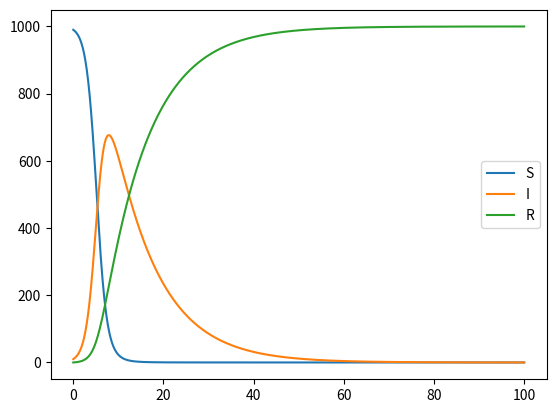

Python code for this plot:
import matplotlib.pyplot as plt
import numpy as np
import json

def _rk3_(x, y, h, f):
    k1 = h * f(x, y)
    k2 = h * f(x + h / 2, y + k1 / 2)
    k3 = h * f(x + h, y - k1 + 2 * k2)
    return y + (k1 + 4 * k2 + k3) / 6


def _sir_(X, Y, h, beta, gamma):
    S, I, R = Y
    dS = -beta * S * I
    dI = beta * S * I - gamma * I
    dR = gamma * I
    return np.array([_rk3_(X, S, h, lambda x, y: dS), _rk3_(X, I, h, lambda x, y: dI), _rk3_(X, R, h, lambda x, y: dR)])

def _sim_sir_(S0, I0, R0, h, T, beta, gamma):
    X, Y = [0], [[S0, I0, R0]]
    for _ in np.arange(h, T + h, h):
        X.append(_)
        Y.append(_sir_(X[-1], Y[-1], h, beta, gamma))
    return X, np.array(Y)

def _plot_sir_(T, Y):
    plt.figure()
    plt.plot(T, Y[:, 0], label='S')
    plt.plot(T, Y[:, 1], label='I')
    plt.plot(T, Y[:, 2], label='R')
    plt.legend()
    plt.show()


_sir_values = _sim_sir_(990, 10, 0, 0.1, 100, 0.001, 0.1)
_plot_sir_(_sir_values[0], _sir_values[1])
